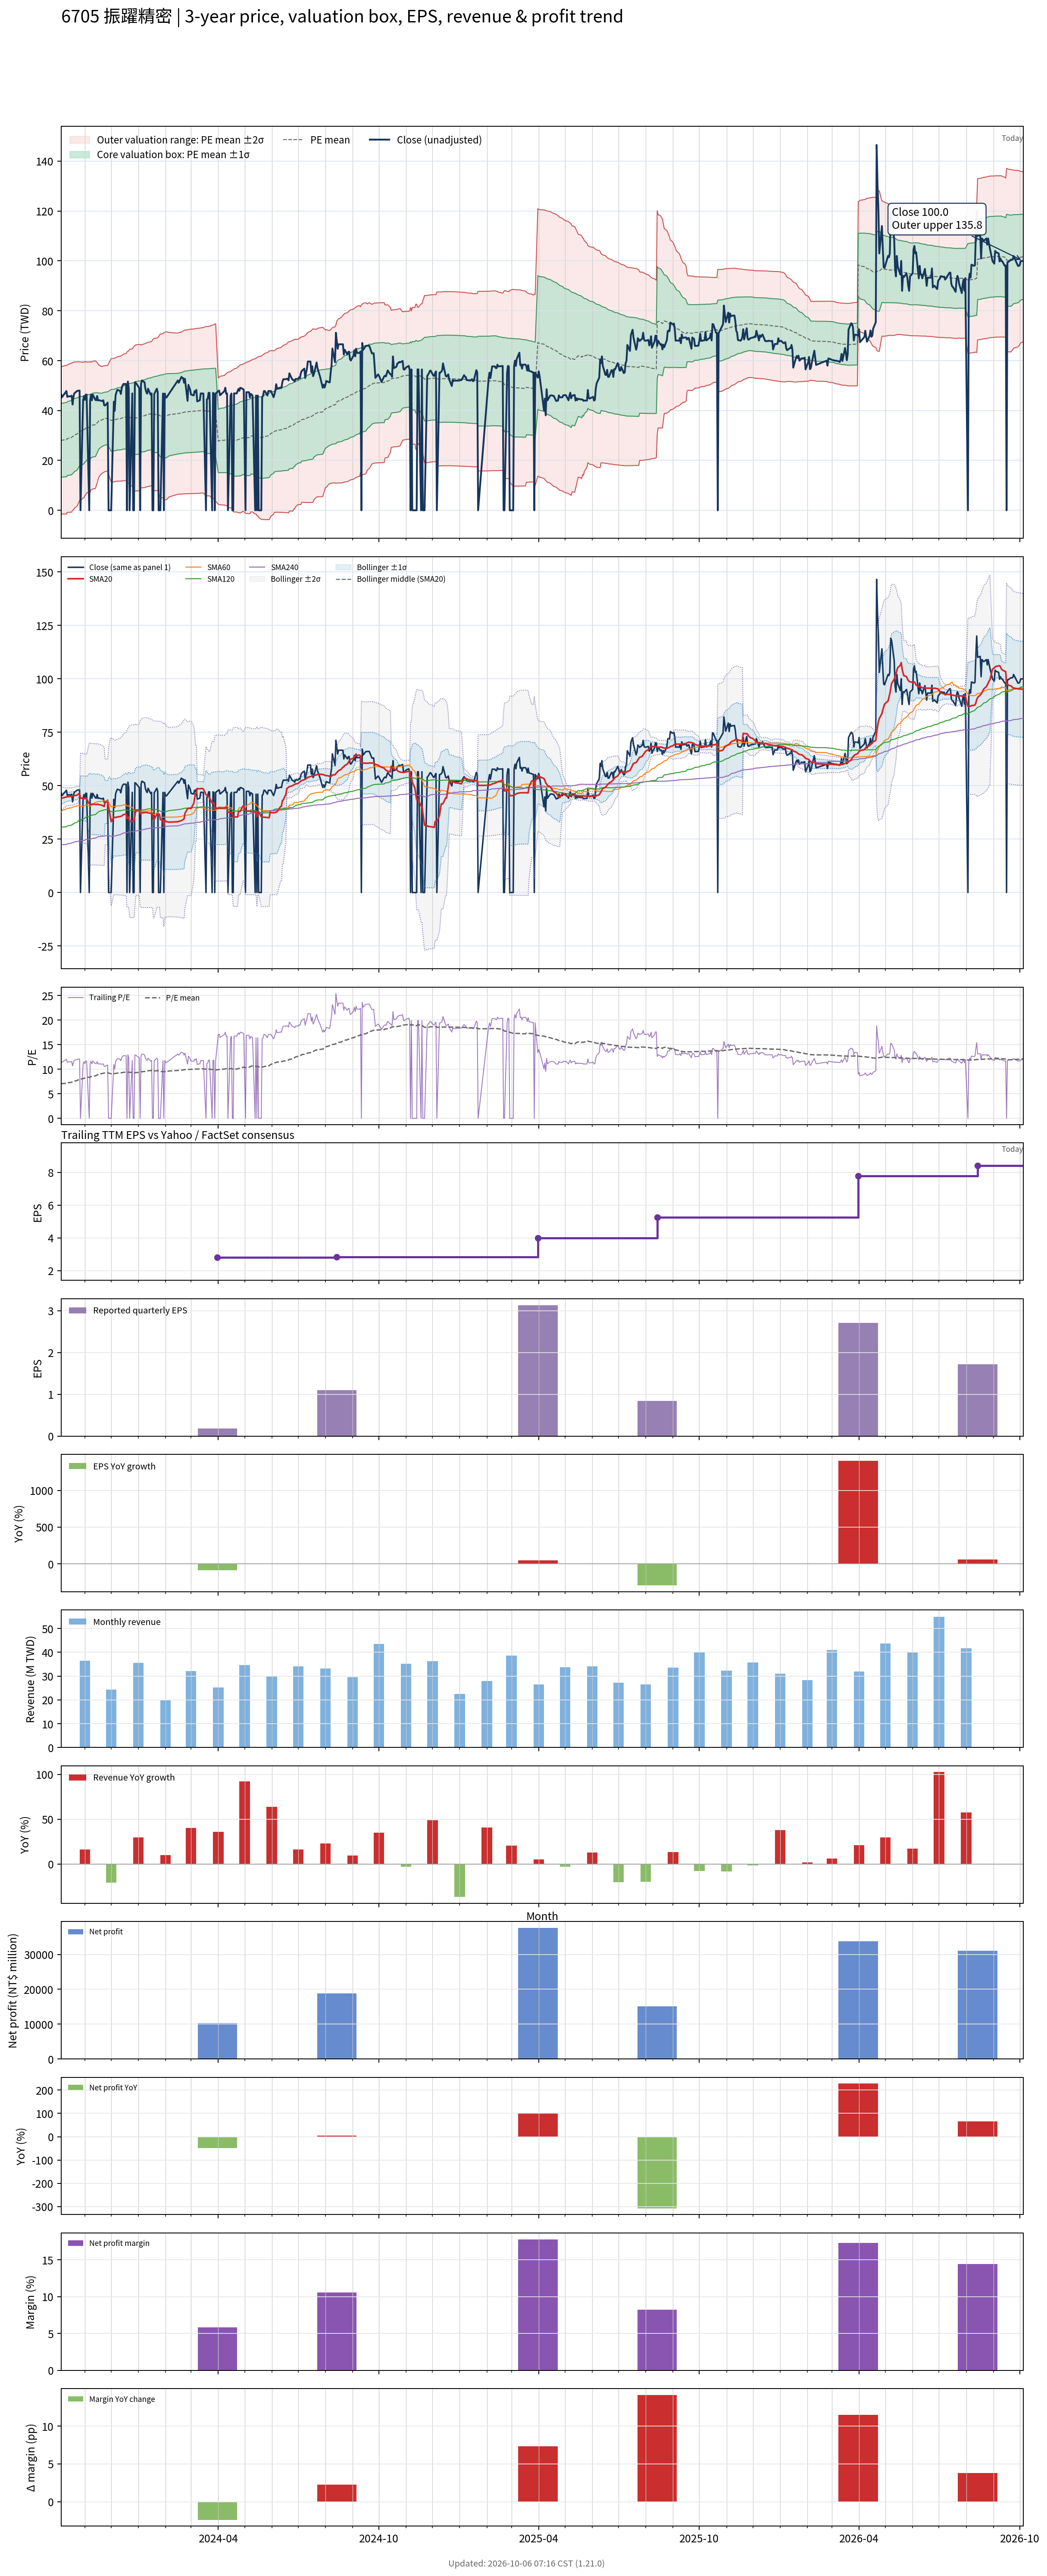

Values plotted in this chart, from the file beside it:
# chart-version: skill-stock-dynamic-val…
date, close, available_date, period_end, eps, ttm_eps, pe, pe_mean, pe_std, price_m2, price_m1, price_mean, price_p1, price_p2, forward_eps, forward_pe, forward_pe_mean, forward_pe_std, forward_price_m2, forward_price_m1, forward_price_mean, forward_price_p1, forward_price_p2, sma20
2023-10-05, 46.4, 2023-08-14, 2023-06-30, -0.43, 3.977, 11.67, 7.029, 3.7, -1.472, 13.24, 27.96, 42.67, 57.39, , , , , , , , , , 43.76
2023-10-06, 45.36, 2023-08-14, 2023-06-30, -0.43, 3.977, 11.4, 7.074, 3.72, -1.456, 13.34, 28.14, 42.93, 57.73, , , , , , , , , , 44.14
2023-10-11, 47.82, 2023-08-14, 2023-06-30, -0.43, 3.977, 12.02, 7.122, 3.747, -1.476, 13.43, 28.33, 43.23, 58.13, , , , , , , , , , 44.69
2023-10-12, 45.45, 2023-08-14, 2023-06-30, -0.43, 3.977, 11.43, 7.217, 3.709, -0.7986, 13.95, 28.71, 43.46, 58.21, , , , , , , , , , 44.83
2023-10-13, 45.69, 2023-08-14, 2023-06-30, -0.43, 3.977, 11.49, 7.26, 3.729, -0.7836, 14.05, 28.88, 43.71, 58.54, , , , , , , , , , 44.84
2023-10-16, 45.69, 2023-08-14, 2023-06-30, -0.43, 3.977, 11.49, 7.305, 3.747, -0.7482, 14.15, 29.06, 43.96, 58.86, , , , , , , , , , 44.95
2023-10-17, 45.98, 2023-08-14, 2023-06-30, -0.43, 3.977, 11.56, 7.352, 3.765, -0.7042, 14.27, 29.24, 44.22, 59.19, , , , , , , , , , 45.07
2023-10-18, 42.42, 2023-08-14, 2023-06-30, -0.43, 3.977, 10.67, 7.441, 3.715, 0.04268, 14.82, 29.6, 44.37, 59.15, , , , , , , , , , 45.01
2023-10-19, 45.45, 2023-08-14, 2023-06-30, -0.43, 3.977, 11.43, 7.485, 3.731, 0.0921, 14.93, 29.77, 44.61, 59.45, , , , , , , , , , 45.13
2023-10-20, 46.88, 2023-08-14, 2023-06-30, -0.43, 3.977, 11.79, 7.583, 3.687, 0.8314, 15.5, 30.16, 44.83, 59.49, , , , , , , , , , 45.32
2023-10-23, 47.82, 2023-08-14, 2023-06-30, -0.43, 3.977, 12.02, 7.684, 3.642, 1.586, 16.07, 30.56, 45.05, 59.53, , , , , , , , , , 45.56
2023-10-24, 47.92, 2023-08-14, 2023-06-30, -0.43, 3.977, 12.05, 7.784, 3.595, 2.365, 16.66, 30.96, 45.26, 59.55, , , , , , , , , , 45.83
2023-10-25, 48.01, 2023-08-14, 2023-06-30, -0.43, 3.977, 12.07, 7.885, 3.544, 3.172, 17.27, 31.36, 45.45, 59.55, , , , , , , , , , 46.17
2023-10-26, 48.01, 2023-08-14, 2023-06-30, -0.43, 3.977, 12.07, 7.985, 3.489, 4.008, 17.88, 31.76, 45.63, 59.51, , , , , , , , , , 46.41
2023-10-27, 0.000000, 2023-08-14, 2023-06-30, -0.43, 3.977, 0.000000, 7.985, 3.489, 4.008, 17.88, 31.76, 45.63, 59.51, , , , , , , , , , 44.13
2023-10-30, 44.08, 2023-08-14, 2023-06-30, -0.43, 3.977, 11.08, 8.078, 3.422, 4.909, 18.52, 32.13, 45.74, 59.34, , , , , , , , , , 44.1
2023-10-31, 45.83, 2023-08-14, 2023-06-30, -0.43, 3.977, 11.52, 8.122, 3.431, 5.01, 18.66, 32.3, 45.95, 59.6, , , , , , , , , , 44
2023-11-01, 44.27, 2023-08-14, 2023-06-30, -0.43, 3.977, 11.13, 8.215, 3.36, 5.95, 19.31, 32.67, 46.04, 59.4, , , , , , , , , , 43.92
2023-11-02, 46.4, 2023-08-14, 2023-06-30, -0.43, 3.977, 11.67, 8.264, 3.367, 6.083, 19.47, 32.87, 46.26, 59.65, , , , , , , , , , 43.95
2023-11-03, 46.4, 2023-08-14, 2023-06-30, -0.43, 3.977, 11.67, 8.361, 3.294, 7.05, 20.15, 33.25, 46.35, 59.46, , , , , , , , , , 43.79
2023-11-06, 0.000000, 2023-08-14, 2023-06-30, -0.43, 3.977, 0.000000, 8.361, 3.294, 7.05, 20.15, 33.25, 46.35, 59.46, , , , , , , , , , 41.47
2023-11-07, 44.13, 2023-08-14, 2023-06-30, -0.43, 3.977, 11.1, 8.407, 3.293, 7.239, 20.34, 33.44, 46.54, 59.63, , , , , , , , , , 41.41
2023-11-08, 46.4, 2023-08-14, 2023-06-30, -0.43, 3.977, 11.67, 8.504, 3.214, 8.254, 21.04, 33.82, 46.61, 59.39, , , , , , , , , , 41.34
2023-11-09, 44.13, 2023-08-14, 2023-06-30, -0.43, 3.977, 11.1, 8.548, 3.214, 8.433, 21.21, 34, 46.78, 59.56, , , , , , , , , , 41.28
2023-11-10, 46.4, 2023-08-14, 2023-06-30, -0.43, 3.977, 11.67, 8.592, 3.22, 8.564, 21.37, 34.17, 46.98, 59.78, , , , , , , , , , 41.31
2023-11-13, 44.27, 2023-08-14, 2023-06-30, -0.43, 3.977, 11.13, 8.634, 3.22, 8.73, 21.54, 34.34, 47.15, 59.95, , , , , , , , , , 41.24
2023-11-14, 44.13, 2023-08-14, 2023-06-30, -0.43, 3.977, 11.1, 8.727, 3.128, 9.83, 22.27, 34.71, 47.15, 59.59, , , , , , , , , , 41.15
2023-11-15, 45.83, 2023-08-14, 2023-06-30, -0.43, 3.977, 11.52, 8.823, 3.033, 10.97, 23.03, 35.09, 47.15, 59.22, , , , , , , , , , 41.32
2023-11-16, 44.03, 2023-08-14, 2023-06-30, -0.43, 3.977, 11.07, 8.915, 2.929, 12.16, 23.81, 35.46, 47.11, 58.76, , , , , , , , , , 41.25
2023-11-17, 44.18, 2023-08-14, 2023-06-30, -0.43, 3.977, 11.11, 9.008, 2.818, 13.41, 24.62, 35.83, 47.03, 58.24, , , , , , , , , , 41.11
2023-11-20, 43.84, 2023-08-14, 2023-06-30, -0.43, 3.977, 11.02, 9.099, 2.699, 14.72, 25.46, 36.19, 46.93, 57.66, , , , , , , , , , 40.91
2023-11-21, 43.84, 2023-08-14, 2023-06-30, -0.43, 3.977, 11.02, 9.14, 2.691, 14.95, 25.65, 36.35, 47.06, 57.76, , , , , , , , , , 40.71
2023-11-22, 44.13, 2023-08-14, 2023-06-30, -0.43, 3.977, 11.1, 9.179, 2.685, 15.15, 25.83, 36.51, 47.19, 57.87, , , , , , , , , , 40.52
2023-11-23, 42.14, 2023-08-14, 2023-06-30, -0.43, 3.977, 10.6, 9.213, 2.677, 15.34, 25.99, 36.64, 47.29, 57.94, , , , , , , , , , 40.22
2023-11-24, 42, 2023-08-14, 2023-06-30, -0.43, 3.977, 10.56, 9.245, 2.67, 15.53, 26.15, 36.77, 47.39, 58.01, , , , , , , , , , 42.32
2023-11-27, 43.18, 2023-08-14, 2023-06-30, -0.43, 3.977, 10.86, 9.282, 2.662, 15.74, 26.33, 36.92, 47.5, 58.09, , , , , , , , , , 42.28
2023-11-28, 0.000000, 2023-08-14, 2023-06-30, -0.43, 3.977, 0.000000, 9.227, 2.783, 14.56, 25.63, 36.7, 47.77, 58.83, , , , , , , , , , 39.99
2023-11-29, 0.000000, 2023-08-14, 2023-06-30, -0.43, 3.977, 0.000000, 9.171, 2.898, 13.42, 24.95, 36.48, 48, 59.53, , , , , , , , , , 37.77
2023-11-30, 0.000000, 2023-08-14, 2023-06-30, -0.43, 3.977, 0.000000, 9.116, 3.008, 12.33, 24.29, 36.26, 48.22, 60.19, , , , , , , , , , 35.45
2023-12-01, 0.000000, 2023-08-14, 2023-06-30, -0.43, 3.977, 0.000000, 9.061, 3.113, 11.27, 23.66, 36.04, 48.42, 60.8, , , , , , , , , , 33.13
2023-12-04, 43.56, 2023-08-14, 2023-06-30, -0.43, 3.977, 10.95, 9.095, 3.111, 11.43, 23.8, 36.17, 48.55, 60.92, , , , , , , , , , 35.31
2023-12-05, 39.87, 2023-08-14, 2023-06-30, -0.43, 3.977, 10.02, 9.114, 3.11, 11.51, 23.88, 36.25, 48.62, 60.99, , , , , , , , , , 35.1
2023-12-06, 46.07, 2023-08-14, 2023-06-30, -0.43, 3.977, 11.58, 9.144, 3.116, 11.58, 23.98, 36.37, 48.76, 61.16, , , , , , , , , , 35.08
2023-12-07, 47.35, 2023-08-14, 2023-06-30, -0.43, 3.977, 11.9, 9.175, 3.125, 11.63, 24.06, 36.49, 48.92, 61.35, , , , , , , , , , 35.24
2023-12-08, 48.3, 2023-08-14, 2023-06-30, -0.43, 3.977, 12.14, 9.209, 3.135, 11.69, 24.16, 36.63, 49.1, 61.57, , , , , , , , , , 35.34
2023-12-11, 47.92, 2023-08-14, 2023-06-30, -0.43, 3.977, 12.05, 9.234, 3.146, 11.7, 24.22, 36.73, 49.24, 61.75, , , , , , , , , , 35.52
2023-12-12, 46.64, 2023-08-14, 2023-06-30, -0.43, 3.977, 11.73, 9.257, 3.154, 11.73, 24.27, 36.82, 49.36, 61.91, , , , , , , , , , 35.64
2023-12-13, 49.05, 2023-08-14, 2023-06-30, -0.43, 3.977, 12.33, 9.29, 3.165, 11.77, 24.36, 36.95, 49.54, 62.13, , , , , , , , , , 35.8
2023-12-14, 50.09, 2023-08-14, 2023-06-30, -0.43, 3.977, 12.6, 9.327, 3.178, 11.82, 24.46, 37.1, 49.74, 62.37, , , , , , , , , , 36.11
2023-12-15, 50.66, 2023-08-14, 2023-06-30, -0.43, 3.977, 12.74, 9.365, 3.191, 11.86, 24.56, 37.25, 49.94, 62.63, , , , , , , , , , 36.43
2023-12-18, 50.66, 2023-08-14, 2023-06-30, -0.43, 3.977, 12.74, 9.406, 3.203, 11.93, 24.67, 37.41, 50.15, 62.89, , , , , , , , , , 36.77
2023-12-19, 0.000000, 2023-08-14, 2023-06-30, -0.43, 3.977, 0.000000, 9.338, 3.314, 10.77, 23.96, 37.14, 50.32, 63.5, , , , , , , , , , 34.58
2023-12-20, 51.61, 2023-08-14, 2023-06-30, -0.43, 3.977, 12.98, 9.379, 3.329, 10.83, 24.06, 37.3, 50.54, 63.78, , , , , , , , , , 34.96
2023-12-21, 48.86, 2023-08-14, 2023-06-30, -0.43, 3.977, 12.29, 9.415, 3.337, 10.9, 24.17, 37.45, 50.72, 63.99, , , , , , , , , , 35.29
2023-12-22, 0.000000, 2023-08-14, 2023-06-30, -0.43, 3.977, 0.000000, 9.348, 3.443, 9.791, 23.49, 37.18, 50.88, 64.57, , , , , , , , , , 33.19
2023-12-25, 46.88, 2023-08-14, 2023-06-30, -0.43, 3.977, 11.79, 9.38, 3.448, 9.878, 23.59, 37.31, 51.02, 64.73, , , , , , , , , , 33.38
2023-12-26, 0.000000, 2023-08-14, 2023-06-30, -0.43, 3.977, 0.000000, 9.311, 3.552, 8.779, 22.91, 37.03, 51.16, 65.28, , , , , , , , , , 33.38
2023-12-27, 0.000000, 2023-08-14, 2023-06-30, -0.43, 3.977, 0.000000, 9.241, 3.651, 7.709, 22.23, 36.75, 51.27, 65.8, , , , , , , , , , 33.38
2023-12-28, 51.33, 2023-08-14, 2023-06-30, -0.43, 3.977, 12.9, 9.28, 3.665, 7.752, 22.33, 36.91, 51.48, 66.06, , , , , , , , , , 35.94
... 668 more rows
